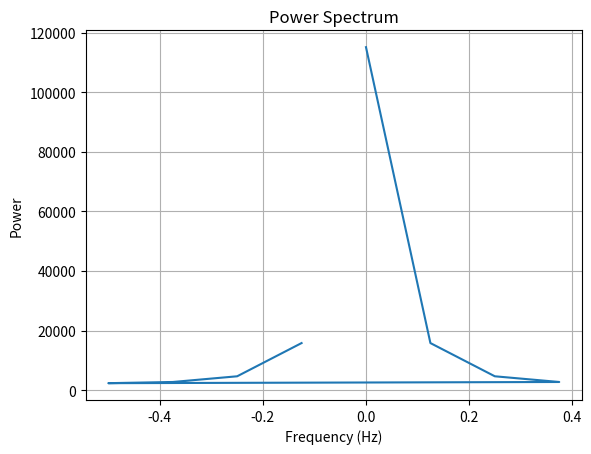

The script that saved this image:
import numpy as np
from scipy.fftpack import fft
import matplotlib.pyplot as plt

# 16進数のバイナリデータ（文字列）を16進数整数に変換
hex_data = "0123456789ABCDEF"  # 16進数データの例
binary_data = bytes.fromhex(hex_data)
integer_data = np.frombuffer(binary_data, dtype=np.uint8)

# パワースペクトルの計算
N = len(integer_data)  # データポイントの数
sampling_rate = 1  # サンプリングレート
t = np.arange(0, N) / sampling_rate  # 時刻軸

# フーリエ変換
yf = fft(integer_data)
xf = np.fft.fftfreq(N, 1 / sampling_rate)  # 周波数軸

# パワースペクトルの計算
power_spectrum = np.abs(yf) ** 2 / N

# グラフのプロット
plt.figure()
plt.plot(xf, power_spectrum)
plt.title("Power Spectrum")
plt.xlabel("Frequency (Hz)")
plt.ylabel("Power")
plt.grid()
plt.show()
plt.savefig("sin.png")